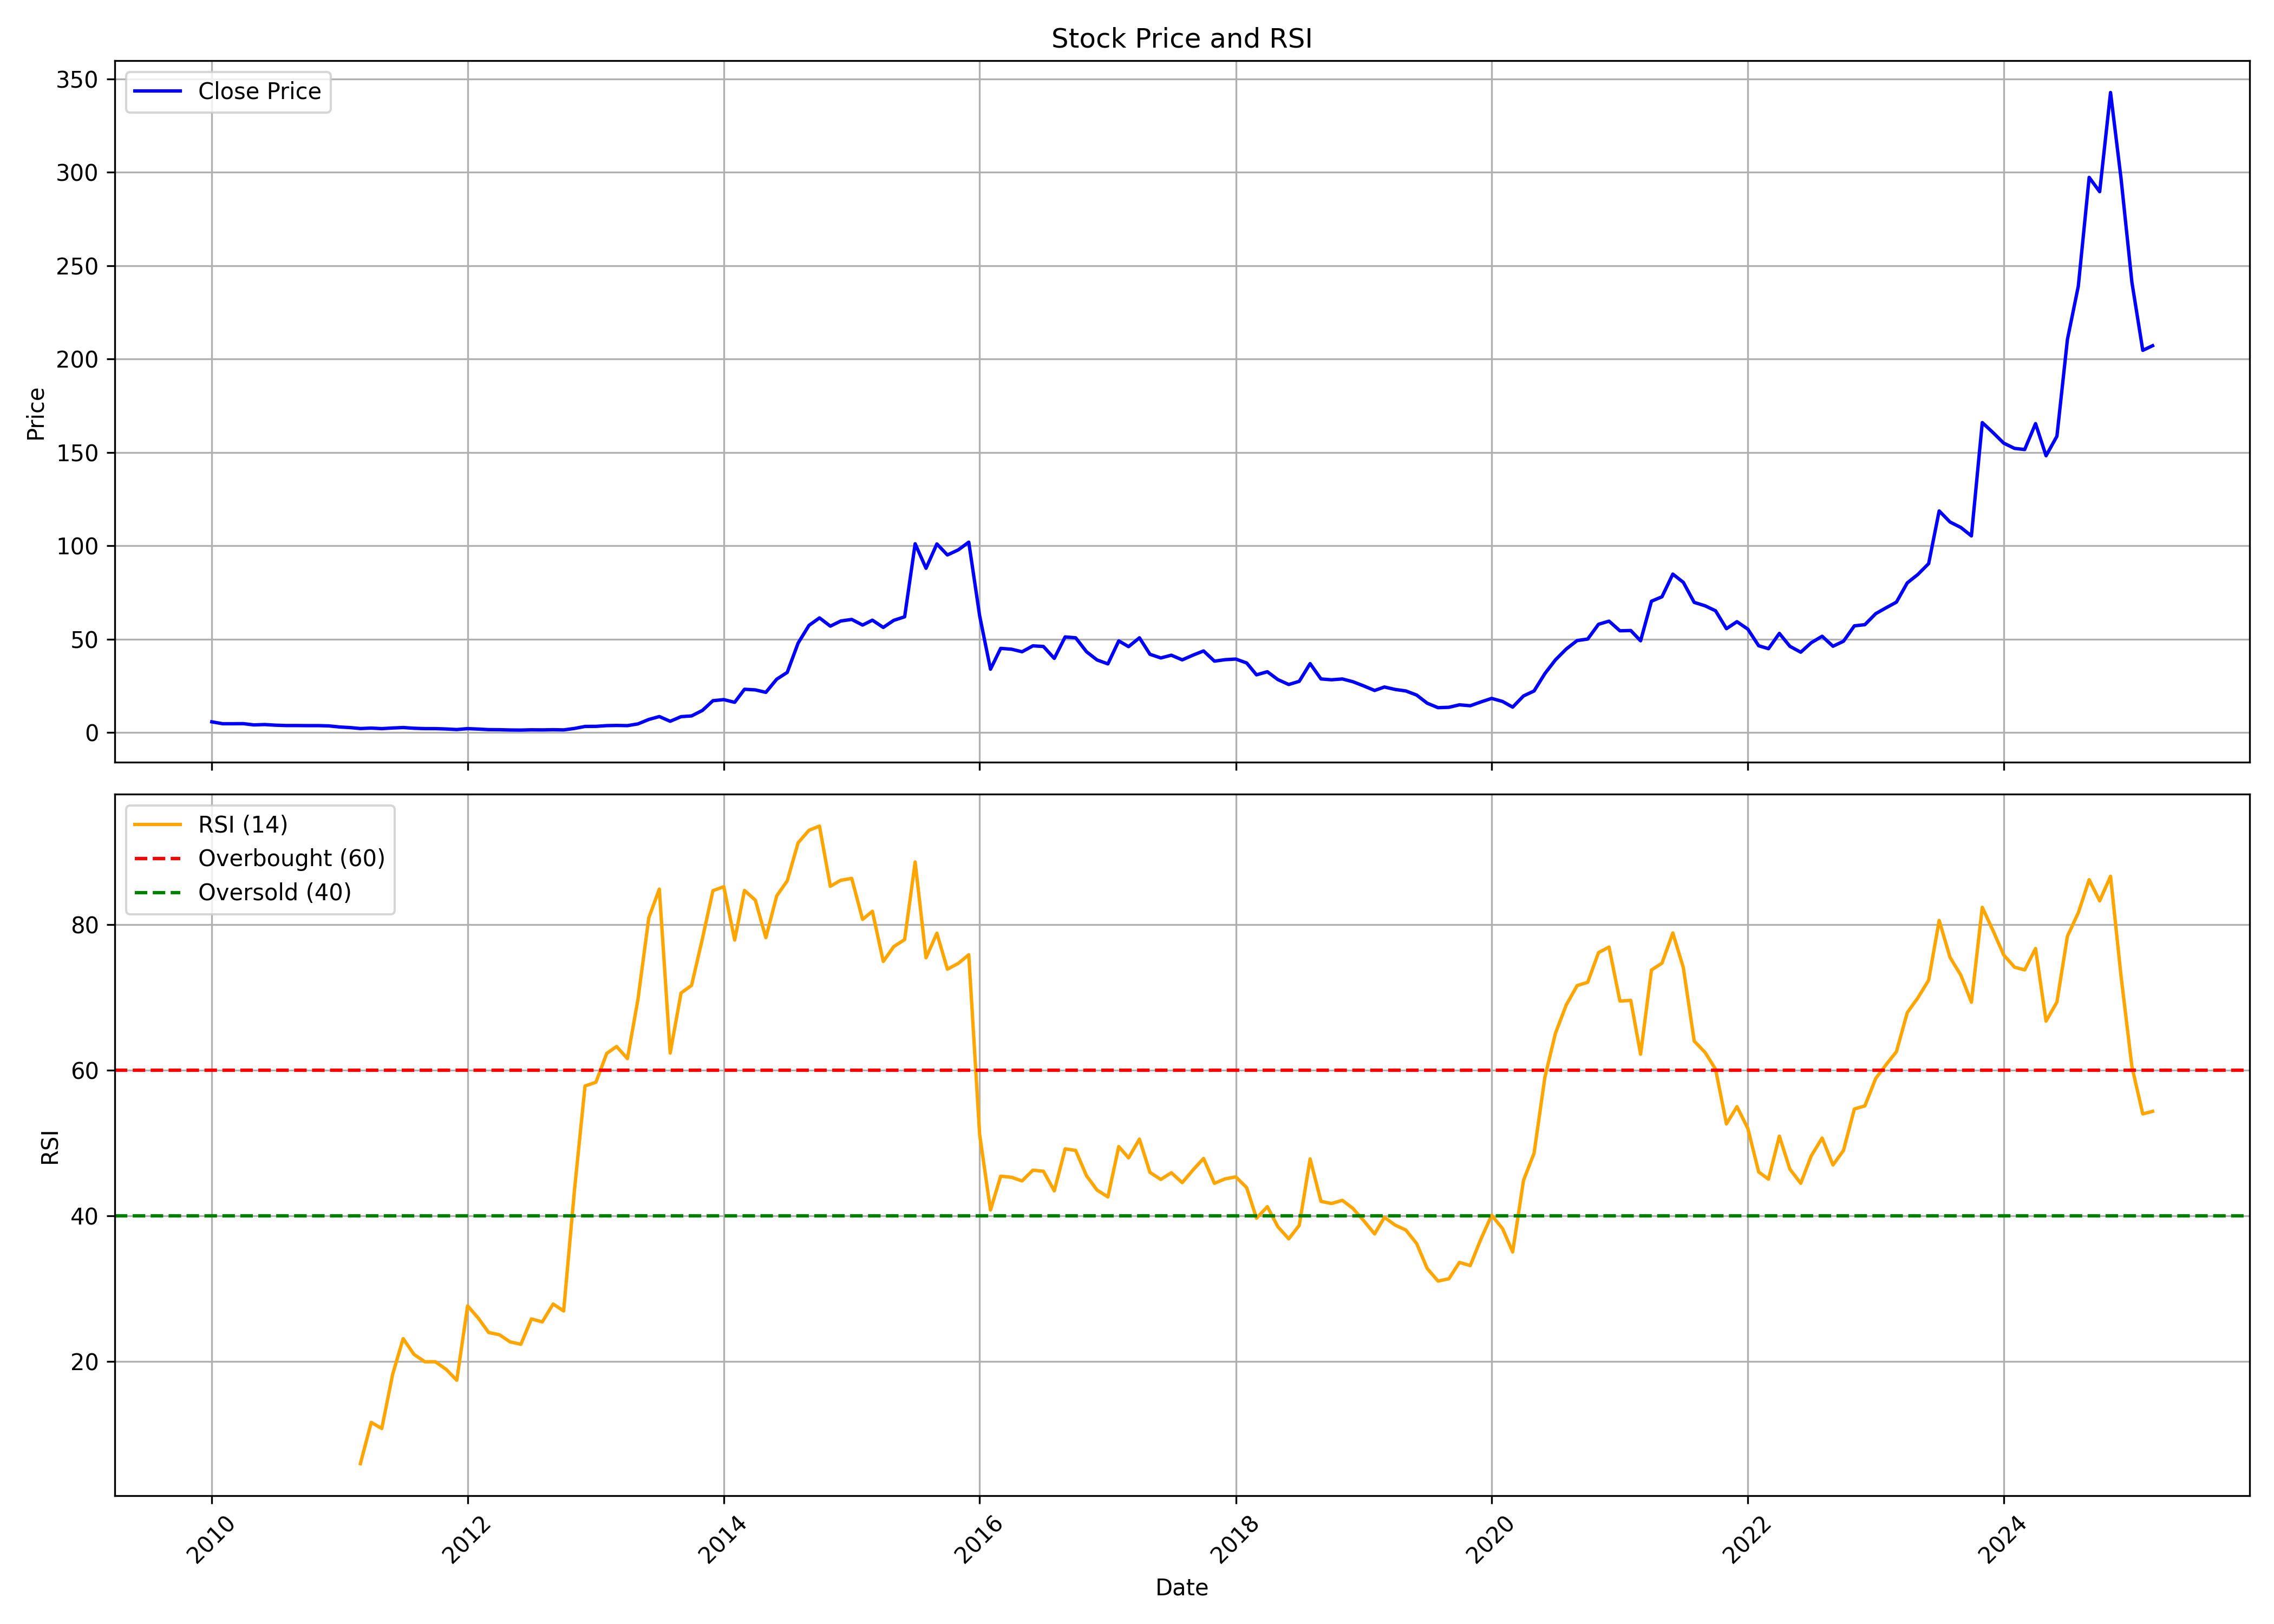

Source data for this figure (header and first rows):
, date, symbol, open, high, low, close, volume, rsi
0, 2010-01-01, MARKSANS, 5.536, 6.459, 5.148, 5.779, 40254375, 
1, 2010-02-01, MARKSANS, 5.779, 5.779, 4.614, 4.759, 9674210, 
2, 2010-03-01, MARKSANS, 4.759, 5.293, 4.614, 4.759, 15272198, 
3, 2010-04-01, MARKSANS, 4.759, 5.536, 4.759, 4.808, 13486037, 
4, 2010-05-01, MARKSANS, 4.856, 4.905, 3.788, 4.128, 10635022, 
5, 2010-06-01, MARKSANS, 4.128, 4.759, 3.885, 4.322, 7315992, 
6, 2010-07-01, MARKSANS, 4.419, 4.419, 3.885, 3.982, 8113401, 
7, 2010-08-01, MARKSANS, 4.079, 4.177, 3.642, 3.788, 10068044, 
8, 2010-09-01, MARKSANS, 3.788, 4.128, 3.739, 3.788, 9065820, 
9, 2010-10-01, MARKSANS, 3.788, 4.177, 3.691, 3.739, 9302621, 
10, 2010-11-01, MARKSANS, 3.739, 6.022, 3.205, 3.739, 30035032, 
11, 2010-12-01, MARKSANS, 3.788, 3.934, 2.962, 3.594, 10073171, 
12, 2011-01-01, MARKSANS, 3.642, 3.691, 2.914, 3.011, 4218844, 
13, 2011-02-01, MARKSANS, 3.011, 3.06, 2.477, 2.671, 4242348, 
14, 2011-03-01, MARKSANS, 2.72, 2.914, 2.137, 2.185, 6076011, 5.952
15, 2011-04-01, MARKSANS, 2.185, 2.962, 2.137, 2.428, 6880345, 11.62
16, 2011-05-01, MARKSANS, 2.477, 2.574, 1.894, 2.137, 4373257, 10.78
17, 2011-06-01, MARKSANS, 2.185, 2.962, 2.088, 2.477, 7534762, 18.2
18, 2011-07-01, MARKSANS, 2.525, 3.351, 2.477, 2.72, 8724733, 23.12
19, 2011-08-01, MARKSANS, 2.72, 2.865, 2.04, 2.331, 3245327, 20.95
20, 2011-09-01, MARKSANS, 2.331, 2.477, 2.04, 2.137, 3917251, 19.94
21, 2011-10-01, MARKSANS, 2.137, 2.428, 2.04, 2.137, 2107624, 19.94
22, 2011-11-01, MARKSANS, 2.137, 2.234, 1.603, 1.943, 2690942, 18.89
23, 2011-12-01, MARKSANS, 1.991, 2.04, 1.603, 1.651, 1597261, 17.4
24, 2012-01-01, MARKSANS, 1.7, 2.185, 1.603, 2.137, 2588662, 27.62
25, 2012-02-01, MARKSANS, 2.04, 2.283, 1.845, 1.894, 2073722, 25.9
26, 2012-03-01, MARKSANS, 1.845, 1.894, 1.554, 1.603, 2764038, 23.96
27, 2012-04-01, MARKSANS, 1.651, 1.7, 1.408, 1.554, 1833638, 23.65
28, 2012-05-01, MARKSANS, 1.505, 1.603, 1.263, 1.408, 1521938, 22.68
29, 2012-06-01, MARKSANS, 1.408, 1.505, 1.311, 1.36, 1190411, 22.35
30, 2012-07-01, MARKSANS, 1.36, 2.088, 1.311, 1.505, 3531150, 25.82
31, 2012-08-01, MARKSANS, 1.505, 1.603, 1.36, 1.457, 1133597, 25.41
32, 2012-09-01, MARKSANS, 1.457, 1.603, 1.36, 1.554, 2324433, 27.87
33, 2012-10-01, MARKSANS, 1.603, 1.943, 1.408, 1.457, 1689926, 26.92
34, 2012-11-01, MARKSANS, 1.408, 2.234, 1.408, 2.234, 1082638, 43.57
35, 2012-12-01, MARKSANS, 2.331, 4.322, 2.331, 3.302, 2360764, 57.81
36, 2013-01-01, MARKSANS, 3.157, 3.934, 2.671, 3.351, 6051941, 58.32
37, 2013-02-01, MARKSANS, 3.497, 4.128, 3.205, 3.739, 4613853, 62.29
38, 2013-03-01, MARKSANS, 3.691, 4.177, 3.594, 3.837, 5249214, 63.23
39, 2013-04-01, MARKSANS, 3.739, 4.031, 3.497, 3.739, 2223519, 61.57
40, 2013-05-01, MARKSANS, 3.739, 4.662, 3.497, 4.662, 1921199, 69.69
41, 2013-06-01, MARKSANS, 4.856, 7.042, 4.856, 7.042, 10050777, 80.9
42, 2013-07-01, MARKSANS, 7.285, 11.02, 6.799, 8.596, 24862317, 84.84
43, 2013-08-01, MARKSANS, 8.353, 8.839, 6.022, 6.07, 10404172, 62.33
44, 2013-09-01, MARKSANS, 5.876, 8.596, 5.876, 8.547, 9928246, 70.58
45, 2013-10-01, MARKSANS, 9.179, 10.3, 8.596, 8.936, 15155635, 71.62
46, 2013-11-01, MARKSANS, 9.13, 13.4, 8.742, 11.9, 27451956, 78.05
47, 2013-12-01, MARKSANS, 12.09, 20.06, 11.85, 17.09, 51328467, 84.63
48, 2014-01-01, MARKSANS, 17.29, 20.59, 16.12, 17.68, 41355249, 85.17
49, 2014-02-01, MARKSANS, 18.07, 19.72, 14.18, 16.22, 22730876, 77.85
50, 2014-03-01, MARKSANS, 16.66, 25.64, 16.27, 23.21, 49966421, 84.66
51, 2014-04-01, MARKSANS, 23.7, 24.86, 21.47, 22.87, 28388624, 83.32
52, 2014-05-01, MARKSANS, 22.87, 27.05, 20.15, 21.56, 48638265, 78.17
53, 2014-06-01, MARKSANS, 21.85, 30.6, 20.54, 28.6, 82368060, 83.92
54, 2014-07-01, MARKSANS, 28.7, 33.95, 25.74, 32.25, 73231887, 85.97
55, 2014-08-01, MARKSANS, 31.13, 56.58, 30.16, 47.93, 145577921, 91.2
56, 2014-09-01, MARKSANS, 48.52, 67.36, 47.01, 57.4, 136890242, 92.91
57, 2014-10-01, MARKSANS, 57.59, 64.45, 49.81, 61.43, 62002991, 93.49
58, 2014-11-01, MARKSANS, 62.02, 64.21, 53.75, 57.01, 51772526, 85.23
59, 2014-12-01, MARKSANS, 56.62, 65.08, 48.74, 59.78, 47035530, 86.06
... 123 more rows
